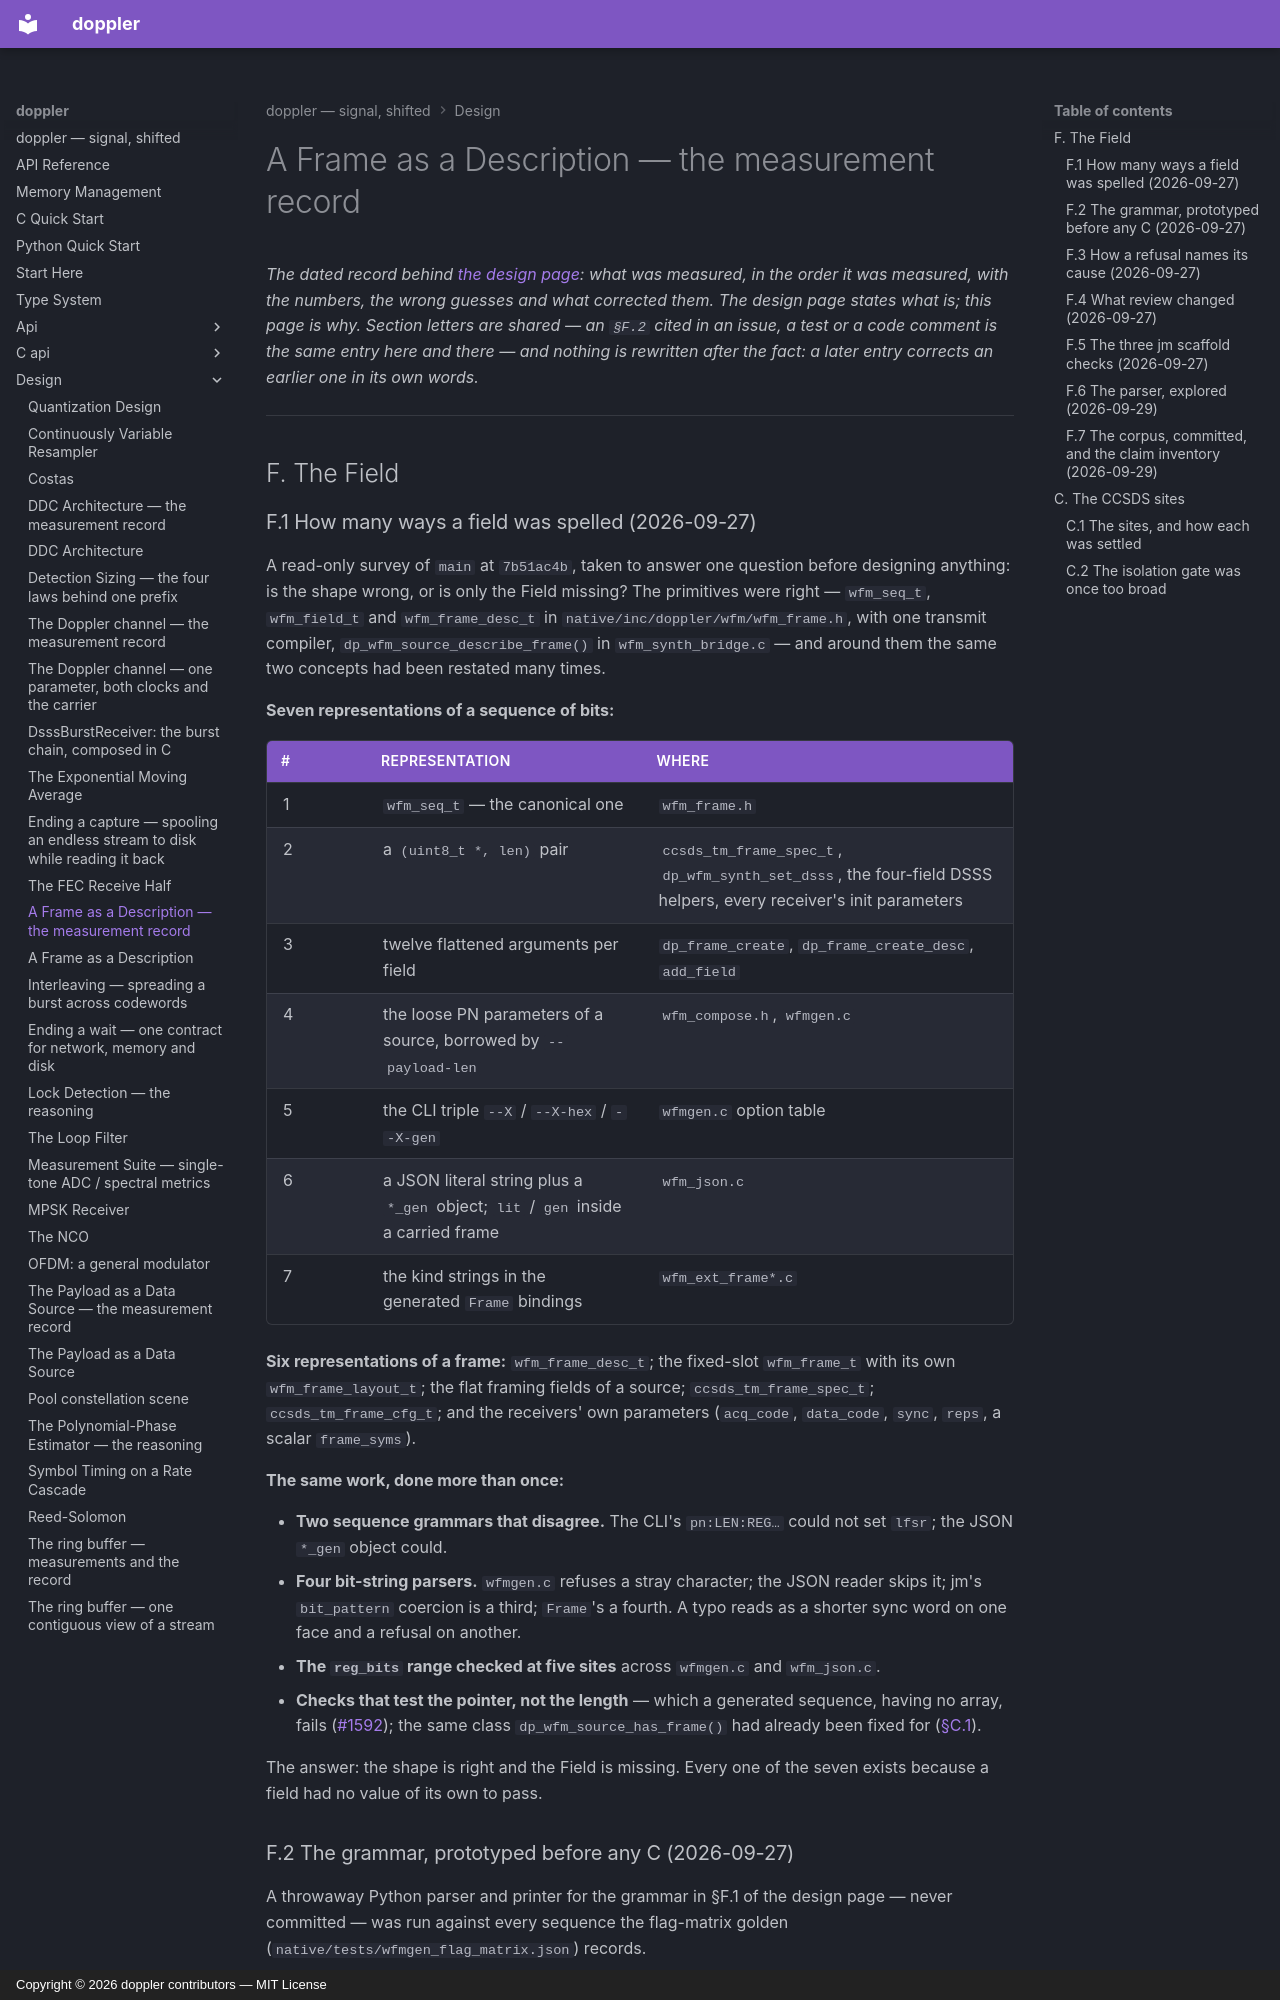

repository: doppler-dsp/doppler · page: design/frame-description-measurements/index.html · generator: mkdocs · copyright: Copyright © 2026 doppler contributors — MIT License

---
description: "the dated record behind it: the survey that counted seven spellings of a field, the prototype that proved one grammar lossless, and how the CCSDS sites were settled, under the same section letters"
---

# A Frame as a Description — the measurement record

*The dated record behind [the design page](frame-description.md): what was
measured, in the order it was measured, with the numbers, the wrong guesses
and what corrected them. The design page states what is; this page is why.
Section letters are shared — an `§F.2` cited in an issue, a test or a code
comment is the same entry here and there — and nothing is rewritten after the
fact: a later entry corrects an earlier one in its own words.*

______________________________________________________________________

## F. The Field

### F.1 How many ways a field was spelled (2026-09-27)

A read-only survey of `main` at `7b51ac4b`, taken to answer one question before
designing anything: is the shape wrong, or is only the Field missing? The
primitives were right — `wfm_seq_t`, `wfm_field_t` and `wfm_frame_desc_t` in
`native/inc/doppler/wfm/wfm_frame.h`, with one transmit compiler,
`dp_wfm_source_describe_frame()` in `wfm_synth_bridge.c` — and around them
the same two concepts had been restated many times.

**Seven representations of a sequence of bits:**

| #   | representation                                                                    | where                                                                                                           |
| --- | --------------------------------------------------------------------------------- | --------------------------------------------------------------------------------------------------------------- |
| 1   | `wfm_seq_t` — the canonical one                                                   | `wfm_frame.h`                                                                                                   |
| 2   | a `(uint8_t *, len)` pair                                                         | `ccsds_tm_frame_spec_t`, `dp_wfm_synth_set_dsss`, the four-field DSSS helpers, every receiver's init parameters |
| 3   | twelve flattened arguments per field                                              | `dp_frame_create`, `dp_frame_create_desc`, `add_field`                                                          |
| 4   | the loose PN parameters of a source, borrowed by `--payload-len`                  | `wfm_compose.h`, `wfmgen.c`                                                                                     |
| 5   | the CLI triple `--X` / `--X-hex` / `--X-gen`                                      | `wfmgen.c` option table                                                                                         |
| 6   | a JSON literal string plus a `*_gen` object; `lit` / `gen` inside a carried frame | `wfm_json.c`                                                                                                    |
| 7   | the kind strings in the generated `Frame` bindings                                | `wfm_ext_frame*.c`                                                                                              |

**Six representations of a frame:** `wfm_frame_desc_t`; the fixed-slot
`wfm_frame_t` with its own `wfm_frame_layout_t`; the flat framing fields of a
source; `ccsds_tm_frame_spec_t`; `ccsds_tm_frame_cfg_t`; and the receivers'
own parameters (`acq_code`, `data_code`, `sync`, `reps`, a scalar
`frame_syms`).

**The same work, done more than once:**

- **Two sequence grammars that disagree.** The CLI's `pn:LEN:REG…` could not
    set `lfsr`; the JSON `*_gen` object could.
- **Four bit-string parsers.** `wfmgen.c` refuses a stray character; the JSON
    reader skips it; jm's `bit_pattern` coercion is a third; `Frame`'s a fourth.
    A typo reads as a shorter sync word on one face and a refusal on another.
- **The `reg_bits` range checked at five sites** across `wfmgen.c` and
    `wfm_json.c`.
- **Checks that test the pointer, not the length** — which a generated
    sequence, having no array, fails
    ([#1592](https://github.com/doppler-dsp/doppler/issues/1592)); the same
    class `dp_wfm_source_has_frame()` had already been fixed for
    ([§C.1](#c1-the-sites-and-how-each-was-settled)).

The answer: the shape is right and the Field is missing. Every one of the
seven exists because a field had no value of its own to pass.
